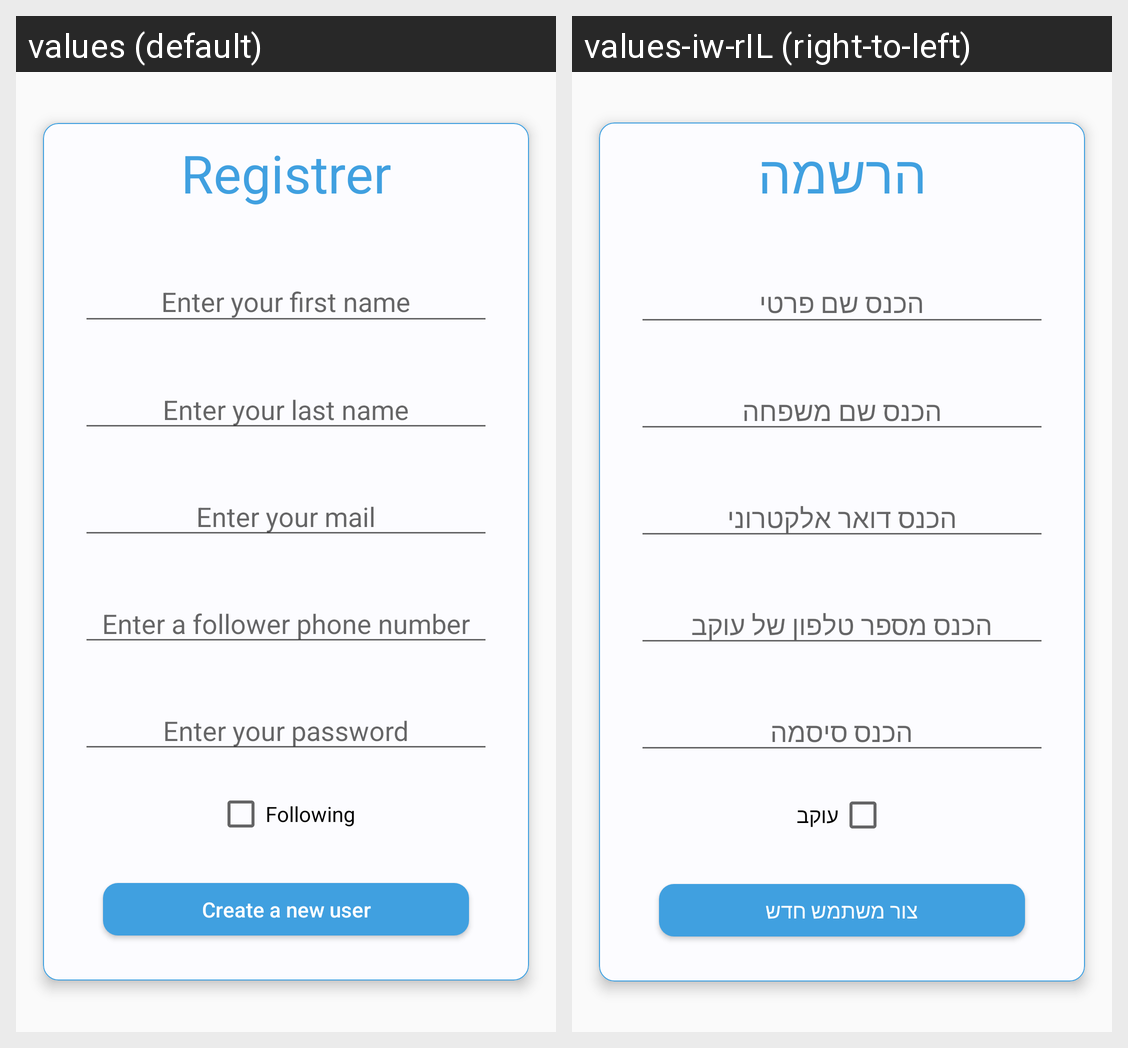

The Android screen above is rendered under two locales of the same app. Produce the string resources it draws, with the default and per-locale values.
Android screen res/layout/registration.xml rendered under 2 locales, left to right: values (default), values-iw-rIL (right-to-left). Device: Nexus 5 (rendered at 1080×1920; each locale shown at half size, 540×960, under a caption strip naming it); theme AppTheme.
Strings drawn on this screen, with the default value and each locale's value (text and hints the layout hard-codes, and strings that could not be matched under every locale, appear in the picture but are not listed):

register
  values: Registrer
  values-iw-rIL: הרשמה

EnterYourFirstName
  values: Enter your first name
  values-iw-rIL: הכנס שם פרטי

EnterYourLastName
  values: Enter your last name
  values-iw-rIL: הכנס שם משפחה

EnterYourMail
  values: Enter your mail
  values-iw-rIL: הכנס דואר אלקטרוני

Enter_follower_phone_number
  values: Enter a follower phone number
  values-iw-rIL: הכנס מספר טלפון של עוקב

EnterYourPassword
  values: Enter your password
  values-iw-rIL: הכנס סיסמה

Following
  values: Following
  values-iw-rIL: עוקב

CreateANewUser
  values: Create a new user
  values-iw-rIL: צור משתמש חדש
